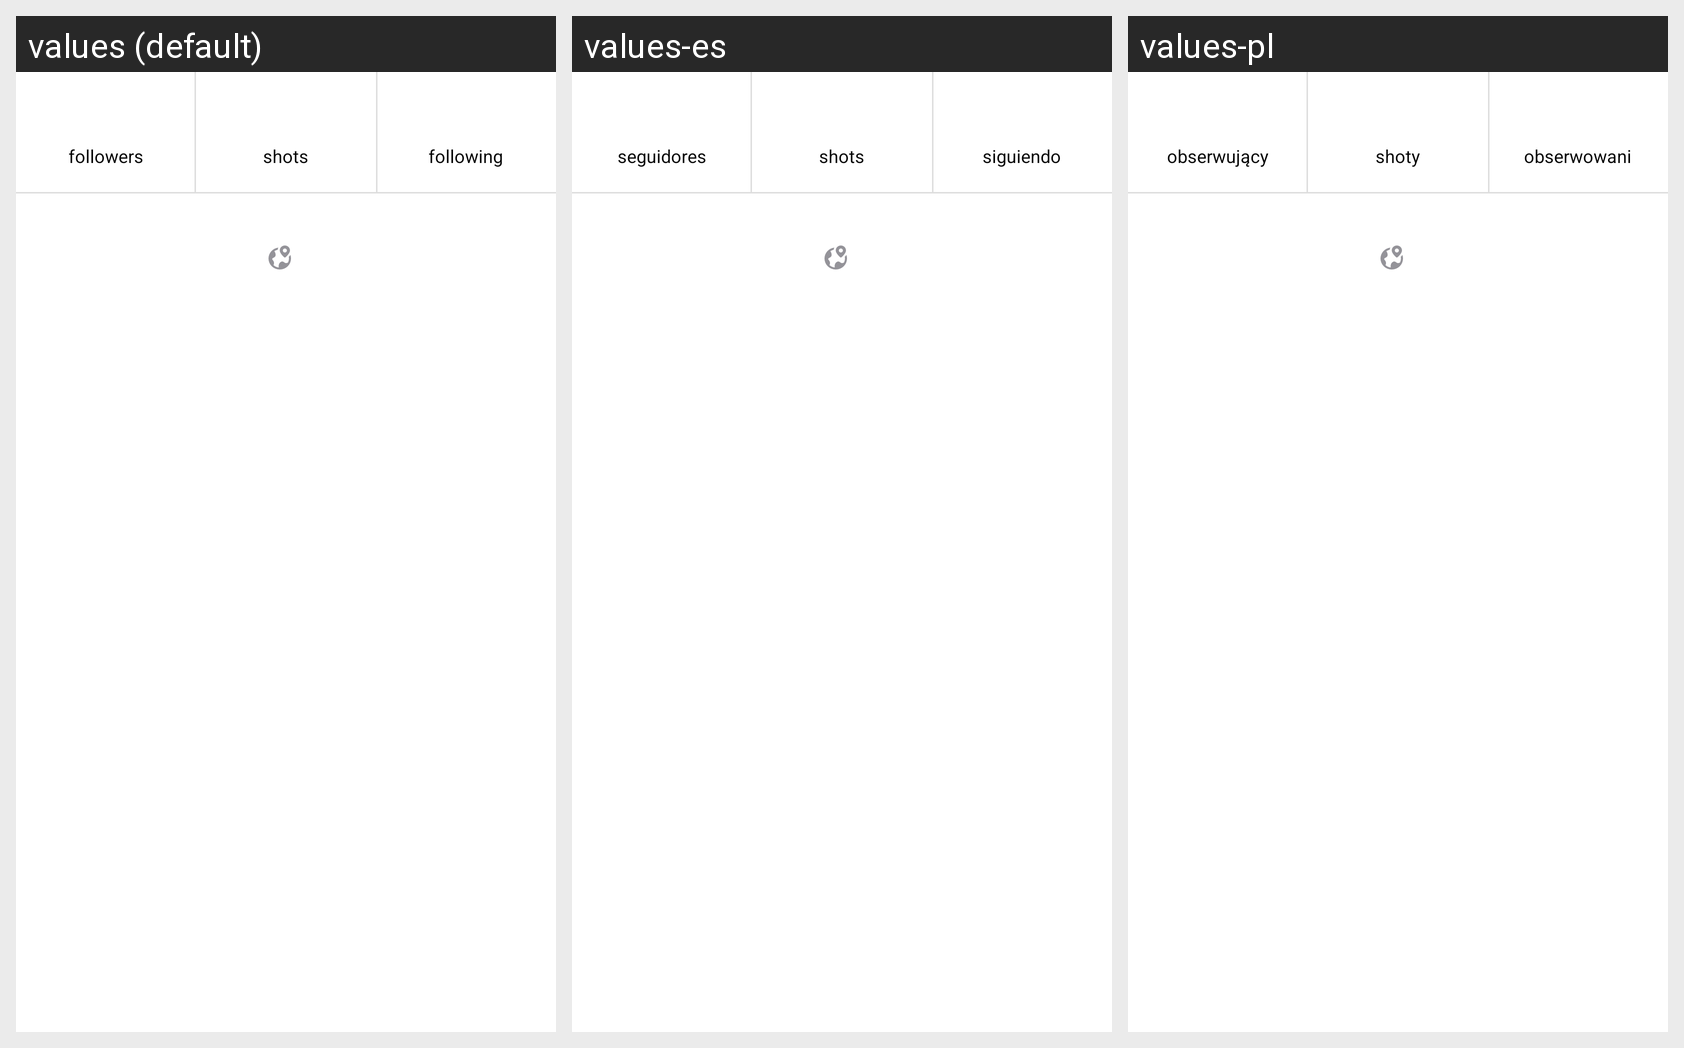

Here is an Android app screen in its default locale and in the app's own translations. Write out the translated-string differences for the strings that appear on this screen.
Android screen res/layout/fragment_user_info_header.xml rendered under 3 locales, left to right: values (default), values-es, values-pl. Device: Nexus 5 (rendered at 1080×1920; each locale shown at half size, 540×960, under a caption strip naming it); theme AppTheme.
Strings drawn on this screen, with the default value and each locale's value (text and hints the layout hard-codes, and strings that could not be matched under every locale, appear in the picture but are not listed):

followers
  values: followers
  values-es: seguidores
  values-pl: obserwujący

shots
  values: shots
  values-es: shots
  values-pl: shoty

following
  values: following
  values-es: siguiendo
  values-pl: obserwowani
